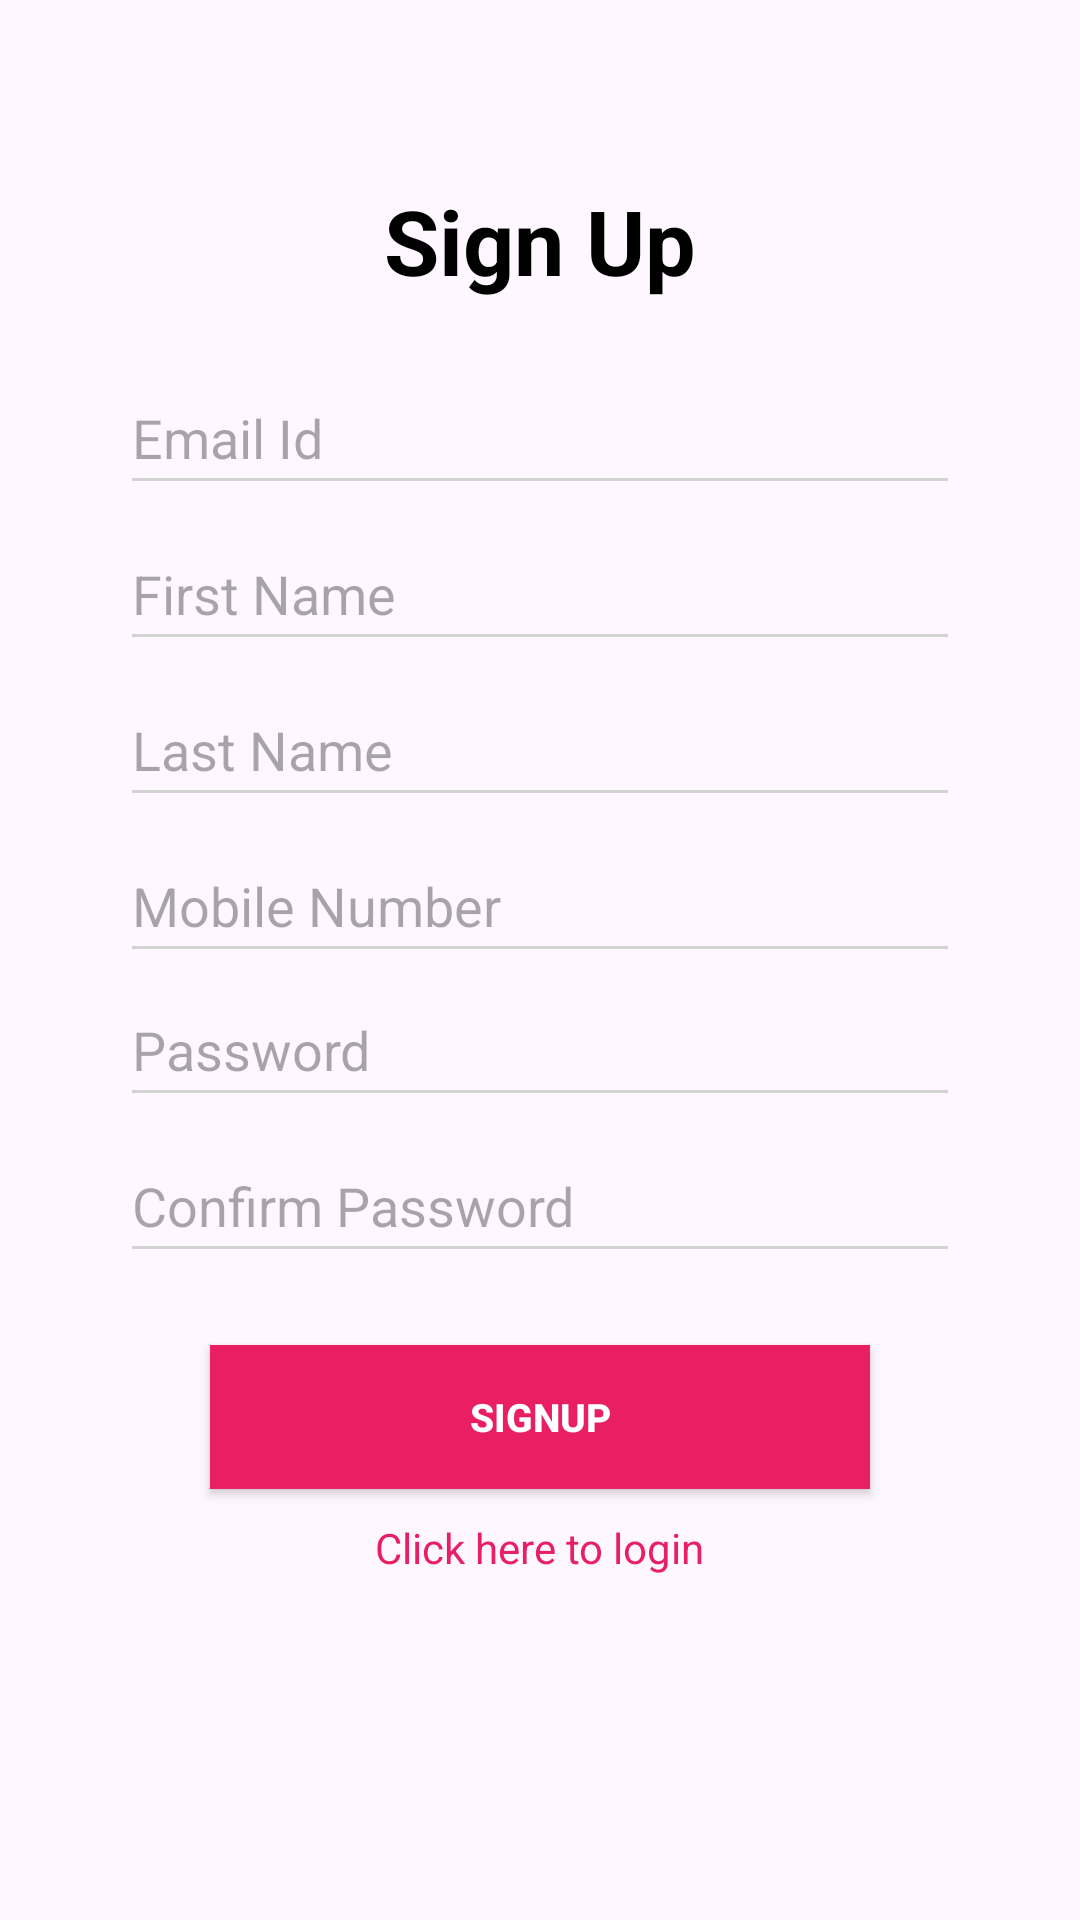

Android layout source for this screen:
<!-- AndroidManifest.xml: application theme Theme.PRM392_FinalEcommerce -->
<!-- res/layout/signup.xml -->
<?xml version="1.0" encoding="utf-8"?>
<ScrollView xmlns:android="http://schemas.android.com/apk/res/android"
    android:layout_width="match_parent"
    xmlns:app="http://schemas.android.com/apk/res-auto"
    android:layout_height="match_parent"
    xmlns:tools="http://schemas.android.com/tools"
    tools:context=".SignUpActivity">
    <LinearLayout
        android:layout_width="match_parent"
        android:orientation="vertical"
        android:layout_margin="10dp"
        android:layout_height="wrap_content"
        android:padding="30dp"
        >
        <TextView
            android:layout_width="match_parent"
            android:layout_height="wrap_content"
            android:textSize="30sp"
            android:text="@string/sign_upa"
            android:textColor="@color/black"
            android:layout_marginTop="20dp"
            android:layout_marginBottom="20dp"
            android:gravity="center"
            android:textStyle="bold"/>











            <EditText
                android:id="@+id/signup_email"
                android:layout_width="match_parent"
                android:layout_height="wrap_content"
                app:backgroundTint="@color/grey"
                android:hint="@string/email_id"
                android:inputType="textEmailAddress"
                android:textColor="@color/black"
                android:layout_marginBottom="4dp"
                android:minHeight="48dp"
                />











            <EditText
                android:id="@+id/signup_firstname"
                android:layout_width="match_parent"
                android:layout_height="wrap_content"
                app:backgroundTint="@color/grey"
                android:hint="@string/first_name"
                android:inputType="text"
                android:textColor="@color/black"
                android:layout_marginBottom="4dp"
                android:minHeight="48dp"
                />











            <EditText
                android:id="@+id/signup_lastname"
                android:layout_width="match_parent"
                android:layout_height="wrap_content"
                app:backgroundTint="@color/grey"
                android:hint="@string/last_name"
                android:inputType="text"
                android:textColor="@color/black"
                android:layout_marginBottom="4dp"
                android:minHeight="48dp"
                />











            <EditText
                android:id="@+id/signup_mobile"
                android:layout_width="match_parent"
                android:layout_height="wrap_content"
                app:backgroundTint="@color/grey"
                android:hint="Mobile Number"
                android:inputType="number"
                android:textColor="@color/black"
                android:minHeight="48dp"
                />











            <EditText
                android:id="@+id/signup_password"
                android:layout_width="match_parent"
                android:layout_height="wrap_content"
                app:backgroundTint="@color/grey"
                android:hint="@string/password"
                android:inputType="textPassword"
                android:textColor="@color/black"
                android:layout_marginBottom="4dp"
                android:minHeight="48dp"
                />











            <EditText
                android:id="@+id/signup_cpass"
                android:layout_width="match_parent"
                android:layout_height="wrap_content"
                app:backgroundTint="@color/grey"
                android:hint="@string/cpassword"
                android:inputType="textPassword"
                android:textColor="@color/black"
                android:layout_marginBottom="4dp"
                android:minHeight="48dp"
                />

        <Button
            android:id="@+id/signup_button"
            android:layout_width="match_parent"
            android:layout_height="wrap_content"
            android:layout_marginLeft="30dp"
            android:layout_marginRight="30dp"
            android:layout_marginBottom="10dp"
            android:background="@color/colorPrimary"
            android:text="@string/sign_up"
            android:textColor="@color/white"
            android:textSize="13sp"
            android:textStyle="bold"
            android:layout_marginTop="20dp"/>
        <TextView
            android:layout_width="wrap_content"
            android:layout_height="wrap_content"
            android:layout_gravity="center"
            android:layout_marginBottom="30dp"
            android:id="@+id/signuptext"
            android:textColor="@color/colorPrimary"
            android:text="@string/click_here_to_login"/>

    </LinearLayout>
</ScrollView>
<!-- resources referenced by this layout -->
<resources>
  <color name="black">#000</color>
  <color name="colorPrimary">#E91E63</color>
  <color name="grey">#D3D3D3</color>
  <color name="white">#ffffff</color>
  <string name="click_here_to_login">Click here to login</string>
  <string name="cpassword">Confirm Password</string>
  <string name="email_id">Email Id</string>
  <string name="first_name">First Name</string>
  <string name="last_name">Last Name</string>
  <string name="password">Password</string>
  <string name="sign_up">Signup</string>
  <string name="sign_upa">Sign Up</string>
  <style name="Theme.PRM392_FinalEcommerce" parent="Base.Theme.PRM392_FinalEcommerce" />
  <style name="Base.Theme.PRM392_FinalEcommerce" parent="Theme.Material3.DayNight.NoActionBar">
          
          
          <item name="colorPrimary">@color/orange</item>
          <item name="colorPrimaryVariant">@color/orange</item>
          <item name="colorOnPrimary">@color/white</item>
  
          <item name="colorSecondary">@color/teal_200</item>
          <item name="colorSecondaryVariant">@color/teal_700</item>
          <item name="colorOnSecondary">@color/black</item>
  
          <item name="android:statusBarColor" tools:targetApi="l">?attr/colorPrimaryVariant</item>
  
      </style>
  <color name="orange">#FF9800</color>
  <color name="teal_200">#FF03DAC5</color>
  <color name="teal_700">#FF018786</color>
</resources>
